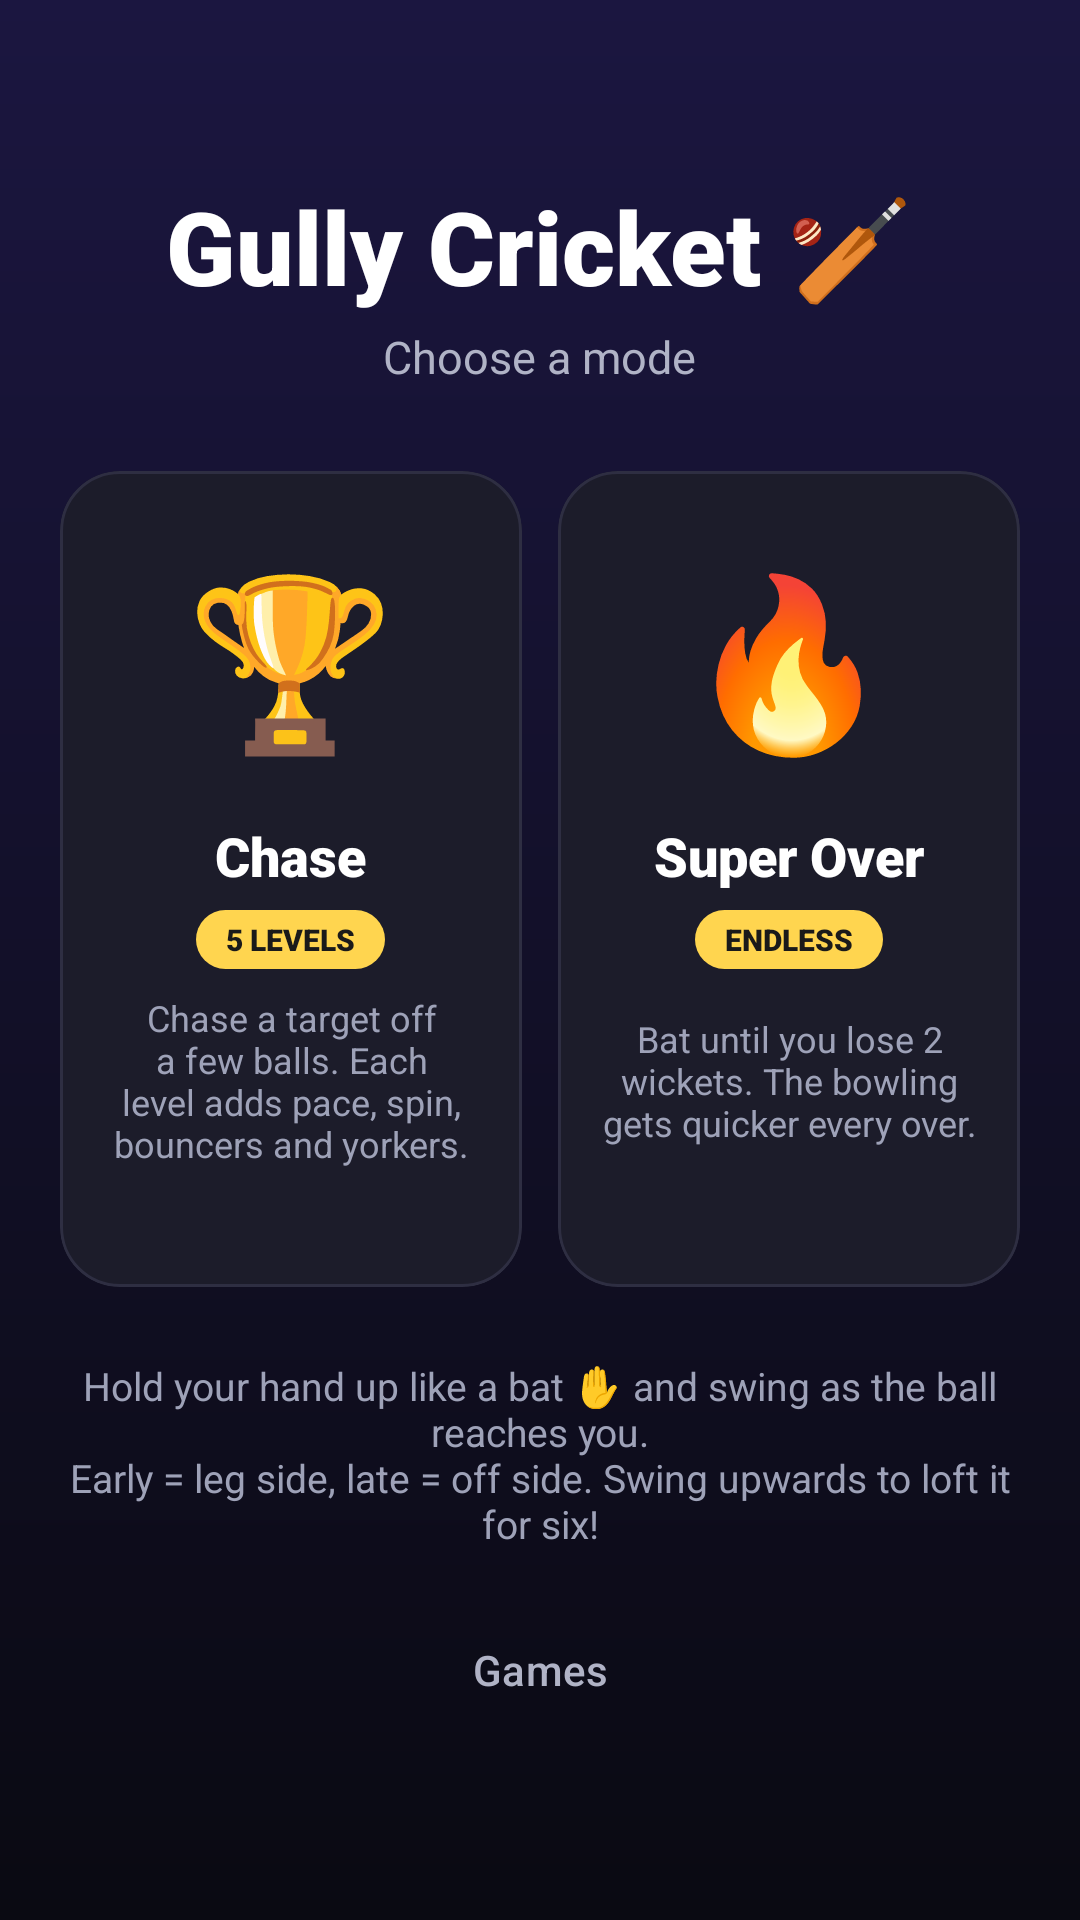

Reconstruct the res/layout file that produces this screen, plus the resources it refers to.
<!-- AndroidManifest.xml: application theme Theme.SwarHands -->
<!-- res/layout/activity_cricket.xml -->
<?xml version="1.0" encoding="utf-8"?>
<FrameLayout xmlns:android="http://schemas.android.com/apk/res/android"
    xmlns:app="http://schemas.android.com/apk/res-auto"
    android:layout_width="match_parent"
    android:layout_height="match_parent"
    android:background="@android:color/black">

    <androidx.camera.view.PreviewView
        android:id="@+id/previewView"
        android:layout_width="match_parent"
        android:layout_height="match_parent"
        app:scaleType="fillCenter" />

    <com.demo.swarhands.games.cricket.CricketView
        android:id="@+id/gameView"
        android:layout_width="match_parent"
        android:layout_height="match_parent" />

    <TextView
        android:id="@+id/statusText"
        android:layout_width="wrap_content"
        android:layout_height="wrap_content"
        android:layout_gravity="center"
        android:background="@drawable/bg_pill"
        android:paddingStart="16dp"
        android:paddingTop="8dp"
        android:paddingEnd="16dp"
        android:paddingBottom="8dp"
        android:textColor="@android:color/white"
        android:textSize="14sp"
        android:visibility="gone" />

    <LinearLayout
        android:id="@+id/gameOverButtons"
        android:layout_width="match_parent"
        android:layout_height="wrap_content"
        android:layout_gravity="bottom"
        android:orientation="vertical"
        android:paddingStart="20dp"
        android:paddingEnd="20dp"
        android:paddingBottom="28dp"
        android:visibility="gone">

        <com.google.android.material.button.MaterialButton
            android:id="@+id/btnPlayAgain"
            android:layout_width="match_parent"
            android:layout_height="56dp"
            android:backgroundTint="#FFD54F"
            android:text="@string/play_again"
            android:textColor="#1A1A1A"
            android:textStyle="bold" />

        <LinearLayout
            android:layout_width="match_parent"
            android:layout_height="wrap_content"
            android:layout_marginTop="8dp"
            android:orientation="horizontal">

            <com.google.android.material.button.MaterialButton
                android:id="@+id/btnBack"
                style="@style/Widget.Material3.Button.OutlinedButton"
                android:layout_width="0dp"
                android:layout_height="56dp"
                android:layout_marginEnd="8dp"
                android:layout_weight="1"
                android:text="@string/games"
                android:textColor="@android:color/white"
                app:strokeColor="#80FFFFFF" />

            <com.google.android.material.button.MaterialButton
                android:id="@+id/btnSwitch"
                style="@style/Widget.Material3.Button.OutlinedButton"
                android:layout_width="0dp"
                android:layout_height="56dp"
                android:layout_marginStart="8dp"
                android:layout_weight="1"
                android:text="@string/switch_mode"
                android:textColor="@android:color/white"
                app:strokeColor="#80FFFFFF" />
        </LinearLayout>
    </LinearLayout>

    
    <LinearLayout
        android:id="@+id/picker"
        android:layout_width="match_parent"
        android:layout_height="match_parent"
        android:background="@drawable/bg_home"
        android:clickable="true"
        android:focusable="true"
        android:gravity="center"
        android:orientation="vertical"
        android:padding="20dp">

        <TextView
            android:layout_width="wrap_content"
            android:layout_height="wrap_content"
            android:fontFamily="sans-serif-black"
            android:text="@string/cricket_title"
            android:textColor="@android:color/white"
            android:textSize="34sp" />

        <TextView
            android:layout_width="wrap_content"
            android:layout_height="wrap_content"
            android:layout_marginTop="4dp"
            android:text="@string/choose_mode"
            android:textColor="#B0B3C6"
            android:textSize="15sp" />

        <LinearLayout
            android:layout_width="match_parent"
            android:layout_height="wrap_content"
            android:layout_marginTop="28dp"
            android:orientation="horizontal">

            <com.google.android.material.card.MaterialCardView
                android:id="@+id/cardChase"
                style="@style/WeaponCard"
                android:layout_marginEnd="6dp">

                <LinearLayout style="@style/WeaponCardBody">

                    <TextView
                        android:layout_width="wrap_content"
                        android:layout_height="96dp"
                        android:gravity="center"
                        android:text="🏆"
                        android:textSize="56sp" />

                    <TextView
                        style="@style/WeaponTitle"
                        android:text="@string/mode_chase" />

                    <TextView
                        style="@style/WeaponBadge"
                        android:text="@string/badge_levels" />

                    <TextView
                        style="@style/WeaponDesc"
                        android:text="@string/chase_desc" />

                    <TextView
                        android:id="@+id/bestChase"
                        style="@style/WeaponBest" />
                </LinearLayout>
            </com.google.android.material.card.MaterialCardView>

            <com.google.android.material.card.MaterialCardView
                android:id="@+id/cardSuper"
                style="@style/WeaponCard"
                android:layout_marginStart="6dp">

                <LinearLayout style="@style/WeaponCardBody">

                    <TextView
                        android:layout_width="wrap_content"
                        android:layout_height="96dp"
                        android:gravity="center"
                        android:text="🔥"
                        android:textSize="56sp" />

                    <TextView
                        style="@style/WeaponTitle"
                        android:text="@string/mode_super" />

                    <TextView
                        style="@style/WeaponBadge"
                        android:text="@string/badge_endless" />

                    <TextView
                        style="@style/WeaponDesc"
                        android:text="@string/super_desc" />

                    <TextView
                        android:id="@+id/bestSuper"
                        style="@style/WeaponBest" />
                </LinearLayout>
            </com.google.android.material.card.MaterialCardView>
        </LinearLayout>

        <TextView
            android:layout_width="wrap_content"
            android:layout_height="wrap_content"
            android:layout_marginTop="24dp"
            android:gravity="center"
            android:text="@string/cricket_tip"
            android:textColor="#9EA2B8"
            android:textSize="13sp" />

        <com.google.android.material.button.MaterialButton
            android:id="@+id/btnPickerBack"
            style="@style/Widget.Material3.Button.TextButton"
            android:layout_width="wrap_content"
            android:layout_height="wrap_content"
            android:layout_marginTop="16dp"
            android:text="@string/games"
            android:textColor="#B0B3C6" />
    </LinearLayout>
</FrameLayout>
<!-- resources referenced by this layout -->
<resources>
  <!-- drawable bg_home (drawable) -->
  <?xml version="1.0" encoding="utf-8"?>
  <shape xmlns:android="http://schemas.android.com/apk/res/android">
      <gradient android:angle="270" android:endColor="#0A0A12" android:startColor="#1B1640" />
  </shape>
  <string name="badge_endless">ENDLESS</string>
  <string name="badge_levels">5 LEVELS</string>
  <string name="chase_desc">Chase a target off a few balls. Each level adds pace, spin, bouncers and yorkers.</string>
  <string name="choose_mode">Choose a mode</string>
  <string name="cricket_tip">Hold your hand up like a bat ✋ and swing as the ball reaches you.\nEarly = leg side, late = off side. Swing upwards to loft it for six!</string>
  <string name="cricket_title">Gully Cricket 🏏</string>
  <string name="games">Games</string>
  <string name="mode_chase">Chase</string>
  <string name="mode_super">Super Over</string>
  <string name="play_again">Play again</string>
  <string name="super_desc">Bat until you lose 2 wickets. The bowling gets quicker every over.</string>
  <string name="switch_mode">Switch mode</string>
  <style name="WeaponBest">
          <item name="android:layout_width">wrap_content</item>
          <item name="android:layout_height">wrap_content</item>
          <item name="android:layout_marginTop">8dp</item>
          <item name="android:fontFamily">sans-serif-medium</item>
          <item name="android:textColor">#FFD54F</item>
          <item name="android:textSize">13sp</item>
      </style>
  <style name="WeaponCard" parent="Widget.Material3.CardView.Outlined">
          <item name="android:layout_width">0dp</item>
          <item name="android:layout_height">wrap_content</item>
          <item name="android:layout_weight">1</item>
          <item name="android:clickable">true</item>
          <item name="android:focusable">true</item>
          <item name="cardBackgroundColor">#1C1C2A</item>
          <item name="cardCornerRadius">20dp</item>
          <item name="cardElevation">0dp</item>
          <item name="strokeColor">#2E2E42</item>
          <item name="strokeWidth">1dp</item>
      </style>
  <style name="WeaponCardBody">
          <item name="android:layout_width">match_parent</item>
          <item name="android:layout_height">wrap_content</item>
          <item name="android:gravity">center_horizontal</item>
          <item name="android:orientation">vertical</item>
          <item name="android:padding">14dp</item>
      </style>
  <style name="WeaponDesc">
          <item name="android:layout_width">wrap_content</item>
          <item name="android:layout_height">wrap_content</item>
          <item name="android:layout_marginTop">8dp</item>
          <item name="android:gravity">center</item>
          <item name="android:minLines">4</item>
          <item name="android:textColor">#9EA2B8</item>
          <item name="android:textSize">12sp</item>
      </style>
  <style name="WeaponTitle">
          <item name="android:layout_width">wrap_content</item>
          <item name="android:layout_height">wrap_content</item>
          <item name="android:layout_marginTop">6dp</item>
          <item name="android:fontFamily">sans-serif-black</item>
          <item name="android:textColor">@android:color/white</item>
          <item name="android:textSize">18sp</item>
      </style>
  <style name="Theme.SwarHands" parent="Theme.Material3.Dark.NoActionBar">
          <item name="android:windowBackground">@android:color/black</item>
          <item name="android:statusBarColor">@android:color/black</item>
          <item name="android:navigationBarColor">@android:color/black</item>
      </style>
  <!-- drawable bg_badge_play (drawable) -->
  <?xml version="1.0" encoding="utf-8"?>
  <shape xmlns:android="http://schemas.android.com/apk/res/android" android:shape="rectangle">
      <solid android:color="#FFD54F" />
      <corners android:radius="12dp" />
  </shape>
</resources>
